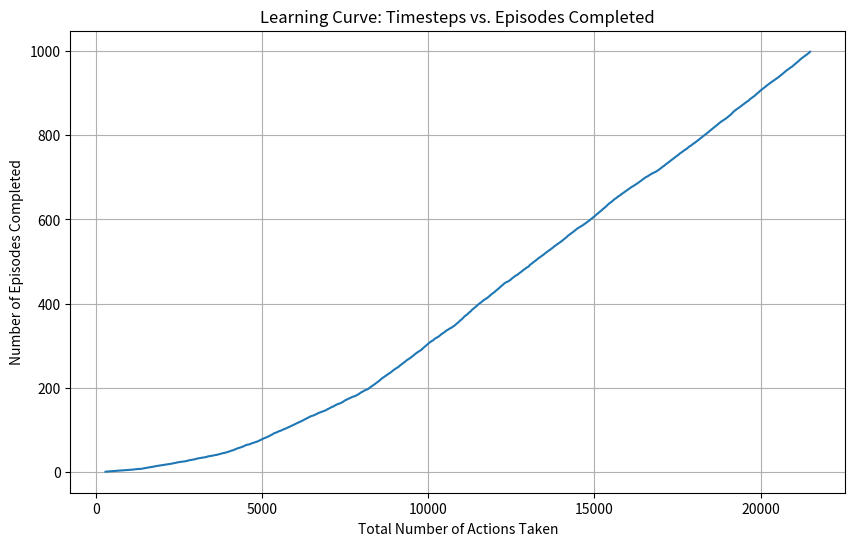
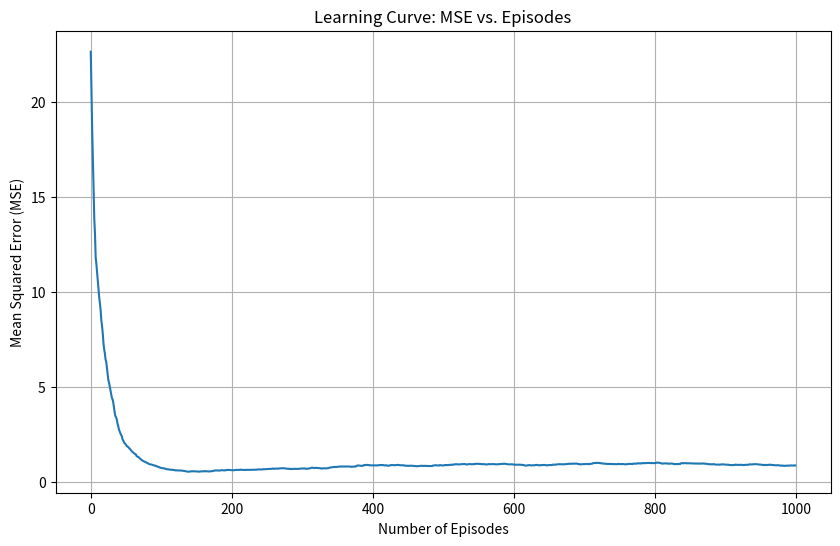

Source code (Python) for these figures, in order:
import numpy as np
import matplotlib.pyplot as plt
import pandas as pd

# True optimal value function
true_v = np.array([
    [2.6638, 2.9969, 2.8117, 3.6671, 4.8497],
    [2.9713, 3.5101, 4.0819, 4.8497, 7.1648],
    [2.5936, 0.0, 0.0, 0.0, 8.4687],
    [2.0993, 1.085, 0.0, 8.6097, 9.5269],
    [1.085, 4.9466, 8.4687, 9.5269, 0.0]
])

# Parameters for SARSA
alpha = 0.1
epsilon = 0.2
gamma = 0.925
episodes = 1000
runs = 20

# Environment setup
grid_size = (5, 5)
food_state = (4, 4)
monster_states = [(0, 3), (4, 1)]
forbidden_furniture = [(2, 1), (2, 2), (2, 3), (3, 2)]
actions = ['AU', 'AD', 'AL', 'AR']
action_map = {'AU': (-1, 0), 'AD': (1, 0), 'AL': (0, -1), 'AR': (0, 1)}
action_index = {a: i for i, a in enumerate(actions)}


# Transition function
def next_state_modified(current, action):
    intended_move = action_map[action]
    noisy_moves = {
        'AU': ['AU', 'AL', 'AR', None],
        'AD': ['AD', 'AR', 'AL', None],
        'AL': ['AL', 'AU', 'AD', None],
        'AR': ['AR', 'AD', 'AU', None],
    }
    probs = [0.7, 0.12, 0.12, 0.06]
    chosen_action = np.random.choice(noisy_moves[action], p=probs)
    if chosen_action is None:
        return current
    move = action_map[chosen_action]
    next_state = (current[0] + move[0], current[1] + move[1])
    if (
            0 <= next_state[0] < grid_size[0]
            and 0 <= next_state[1] < grid_size[1]
            and next_state not in forbidden_furniture
    ):
        return next_state
    return current


# Reward function
def reward(state):
    if state == food_state:
        return 10
    if state in monster_states:
        return -8
    return -0.05


# Mean-squared error
def mean_squared_error(v1, v2):
    return np.mean((v1 - v2) ** 2)


# Calculating the value function from q-values using epsilon-greedy policy
def compute_value_function(q_table, epsilon):
    value_function = np.zeros(grid_size)
    for r in range(grid_size[0]):
        for c in range(grid_size[1]):
            q_values = q_table[r, c]
            a_star = np.flatnonzero(q_values == np.max(q_values))  # Set of optimal actions
            policy = np.full(len(actions), epsilon / len(actions))
            policy[a_star] += (1 - epsilon) / len(a_star)
            value_function[r, c] = np.sum(policy * q_values)
    return value_function


# SARSA algorithm with steps and MSE computation
def sarsa_combined(episodes=1000):
    q_table = np.full((grid_size[0], grid_size[1], len(actions)), 10.0)
    q_table[food_state] = 0.0
    for state in monster_states + forbidden_furniture:
        q_table[state] = 0.0

    mse_per_episode = []
    steps_per_episode = []
    total_steps = 0

    for episode in range(episodes):
        state = (np.random.randint(0, 5), np.random.randint(0, 5))
        while state in forbidden_furniture or state == food_state:
            state = (np.random.randint(0, 5), np.random.randint(0, 5))
        action = actions[np.argmax(q_table[state])]

        steps = 0
        while state != food_state and steps < 1000:
            next_s = next_state_modified(state, action)
            reward_value = reward(next_s)
            next_a = actions[np.argmax(q_table[next_s])]

            q_table[state][action_index[action]] += alpha * (
                    reward_value
                    + gamma * q_table[next_s][action_index[next_a]]
                    - q_table[state][action_index[action]]
            )

            state = next_s
            action = next_a
            steps += 1
            total_steps += 1

        value_function = compute_value_function(q_table, epsilon)
        mse = mean_squared_error(value_function, true_v)
        mse_per_episode.append(mse)
        steps_per_episode.append(total_steps)

    return mse_per_episode, steps_per_episode, q_table


# Run SARSA for multiple runs
all_mse_per_episode = []
all_steps_per_episode = []

for run in range(runs):
    mse, steps, q_table_final = sarsa_combined(episodes)
    all_mse_per_episode.append(mse)
    all_steps_per_episode.append(steps)

# Computing average metrics
max_length_mse = max(len(mse) for mse in all_mse_per_episode)
avg_mse = np.zeros(max_length_mse)
for mse in all_mse_per_episode:
    avg_mse[:len(mse)] += mse
avg_mse /= runs

max_length_steps = max(len(steps) for steps in all_steps_per_episode)
avg_steps = np.zeros(max_length_steps)
for steps in all_steps_per_episode:
    avg_steps[:len(steps)] += steps
avg_steps /= runs

# Plot steps learning curve
plt.figure(figsize=(10, 6))
plt.plot(avg_steps, np.arange(len(avg_steps)))
plt.xlabel("Total Number of Actions Taken")
plt.ylabel("Number of Episodes Completed")
plt.title("Learning Curve: Timesteps vs. Episodes Completed")
plt.grid()
plt.show()

# Plot MSE learning curve
plt.figure(figsize=(10, 6))
plt.plot(np.arange(len(avg_mse)), avg_mse)
plt.xlabel("Number of Episodes")
plt.ylabel("Mean Squared Error (MSE)")
plt.title("Learning Curve: MSE vs. Episodes")
plt.grid()
plt.show()

# Compute and display greedy policy
greedy_policy = np.array(
    [
        [
            "G" if (r, c) == food_state else
            "X" if (r, c) in forbidden_furniture else
            actions[np.argmax(q_table_final[r, c])]
            for c in range(grid_size[1])
        ]
        for r in range(grid_size[0])
    ]
)

greedy_policy = pd.DataFrame(greedy_policy, index=None, columns=None)

# Print the DataFrame without indices or headers
with pd.option_context('display.show_dimensions', False, 'display.max_rows', None, 'display.max_columns', None):
    print("\nGreedy Policy:")
    print(greedy_policy.to_string(index=False, header=False))
